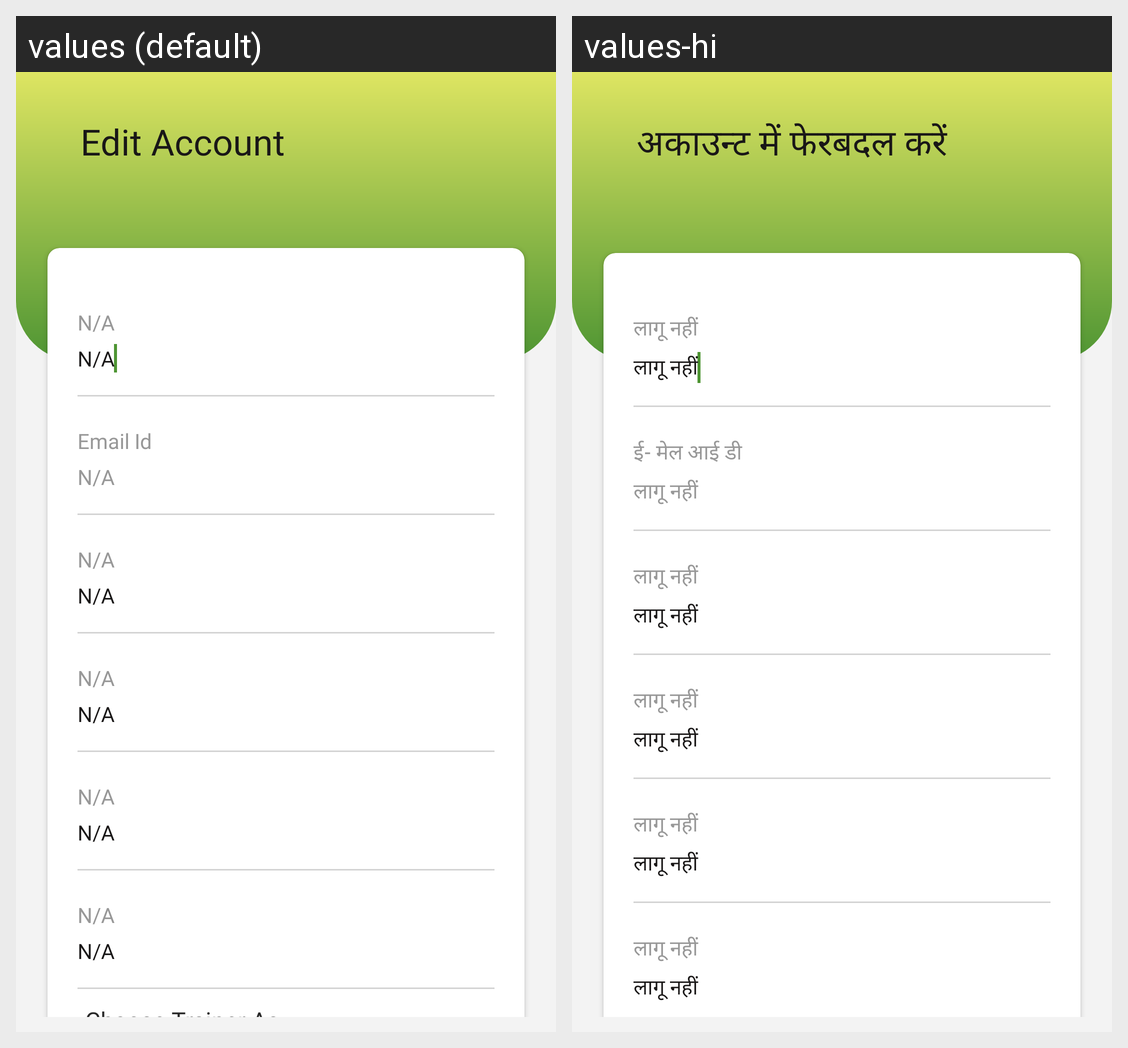

For this localized Android screen grid, give each drawn string resource with its value in every locale shown.
Android screen res/layout/activity_trainer_account_update.xml rendered under 2 locales, left to right: values (default), values-hi. Device: Nexus 5 (rendered at 1080×1920; each locale shown at half size, 540×960, under a caption strip naming it); theme AppTheme.
Strings drawn on this screen, with the default value and each locale's value (text and hints the layout hard-codes, and strings that could not be matched under every locale, appear in the picture but are not listed):

edit_account
  values: Edit Account
  values-hi: अकाउन्‍ट में फेरबदल करें

n_a
  values: N/A
  values-hi: लागू नहीं

email_id
  values: Email Id
  values-hi: ई- मेल आई डी
